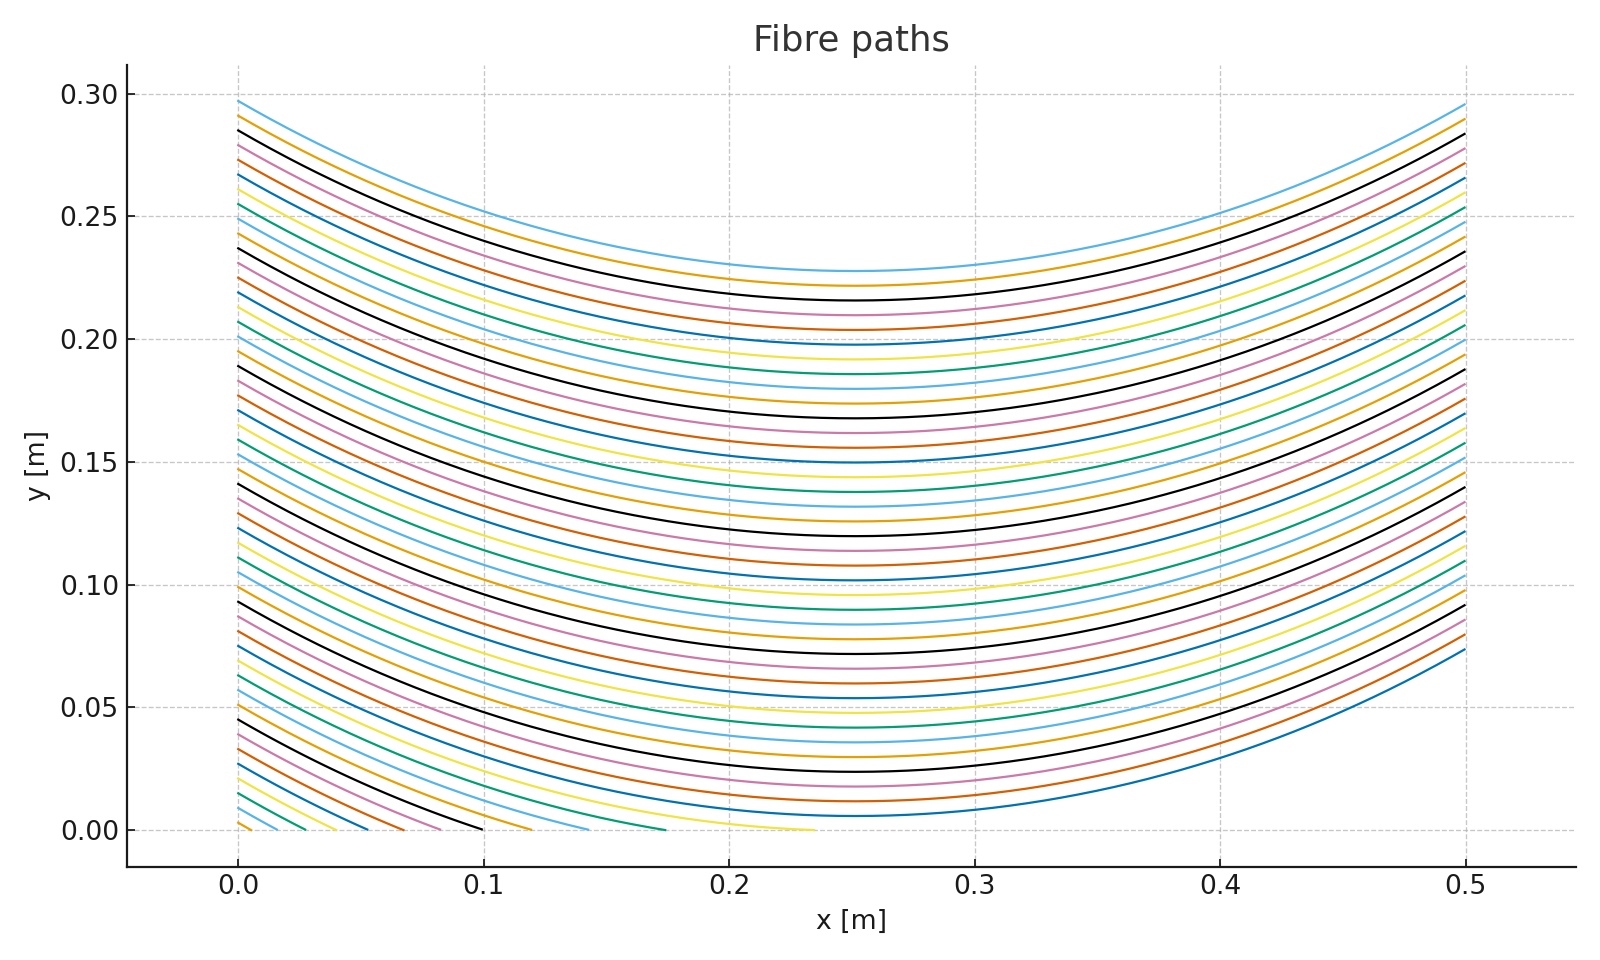

Values plotted in this chart, from the file beside it:
path_id, x, y
0, 0.0, 0.003
0, 0.000866, 0.0025
0, 0.001732, 0.002
0, 0.002599, 0.001502
0, 0.003467, 0.001005
0, 0.004336, 0.0005109
0, 0.005207, 1.8170759578581643e-05
1, 0.0, 0.009
1, 0.000866, 0.0085
1, 0.001732, 0.008
1, 0.002599, 0.007502
1, 0.003467, 0.007005
1, 0.004336, 0.006511
1, 0.005207, 0.006018
1, 0.006078, 0.005527
1, 0.00695, 0.005038
1, 0.007822, 0.004549
1, 0.008696, 0.004062
1, 0.00957, 0.003576
1, 0.01045, 0.003093
1, 0.01132, 0.002611
1, 0.0122, 0.002131
1, 0.01308, 0.001653
1, 0.01396, 0.001177
1, 0.01484, 0.0007006
1, 0.01572, 0.0002262
2, 0.0, 0.015
2, 0.000866, 0.0145
2, 0.001732, 0.014
2, 0.002599, 0.0135
2, 0.003467, 0.01301
2, 0.004336, 0.01251
2, 0.005207, 0.01202
2, 0.006078, 0.01153
2, 0.00695, 0.01104
2, 0.007822, 0.01055
2, 0.008696, 0.01006
2, 0.00957, 0.009576
2, 0.01045, 0.009093
2, 0.01132, 0.008611
2, 0.0122, 0.008131
2, 0.01308, 0.007653
2, 0.01396, 0.007177
2, 0.01484, 0.006701
2, 0.01572, 0.006226
2, 0.0166, 0.005754
2, 0.01748, 0.005283
2, 0.01836, 0.004814
2, 0.01925, 0.004347
2, 0.02013, 0.003882
2, 0.02102, 0.003419
2, 0.02191, 0.002957
2, 0.02279, 0.002496
2, 0.02368, 0.002036
2, 0.02457, 0.001578
2, 0.02546, 0.001123
2, 0.02635, 0.0006686
2, 0.02724, 0.0002165
3, 0.0, 0.021
3, 0.000866, 0.0205
... 21,053 more rows
